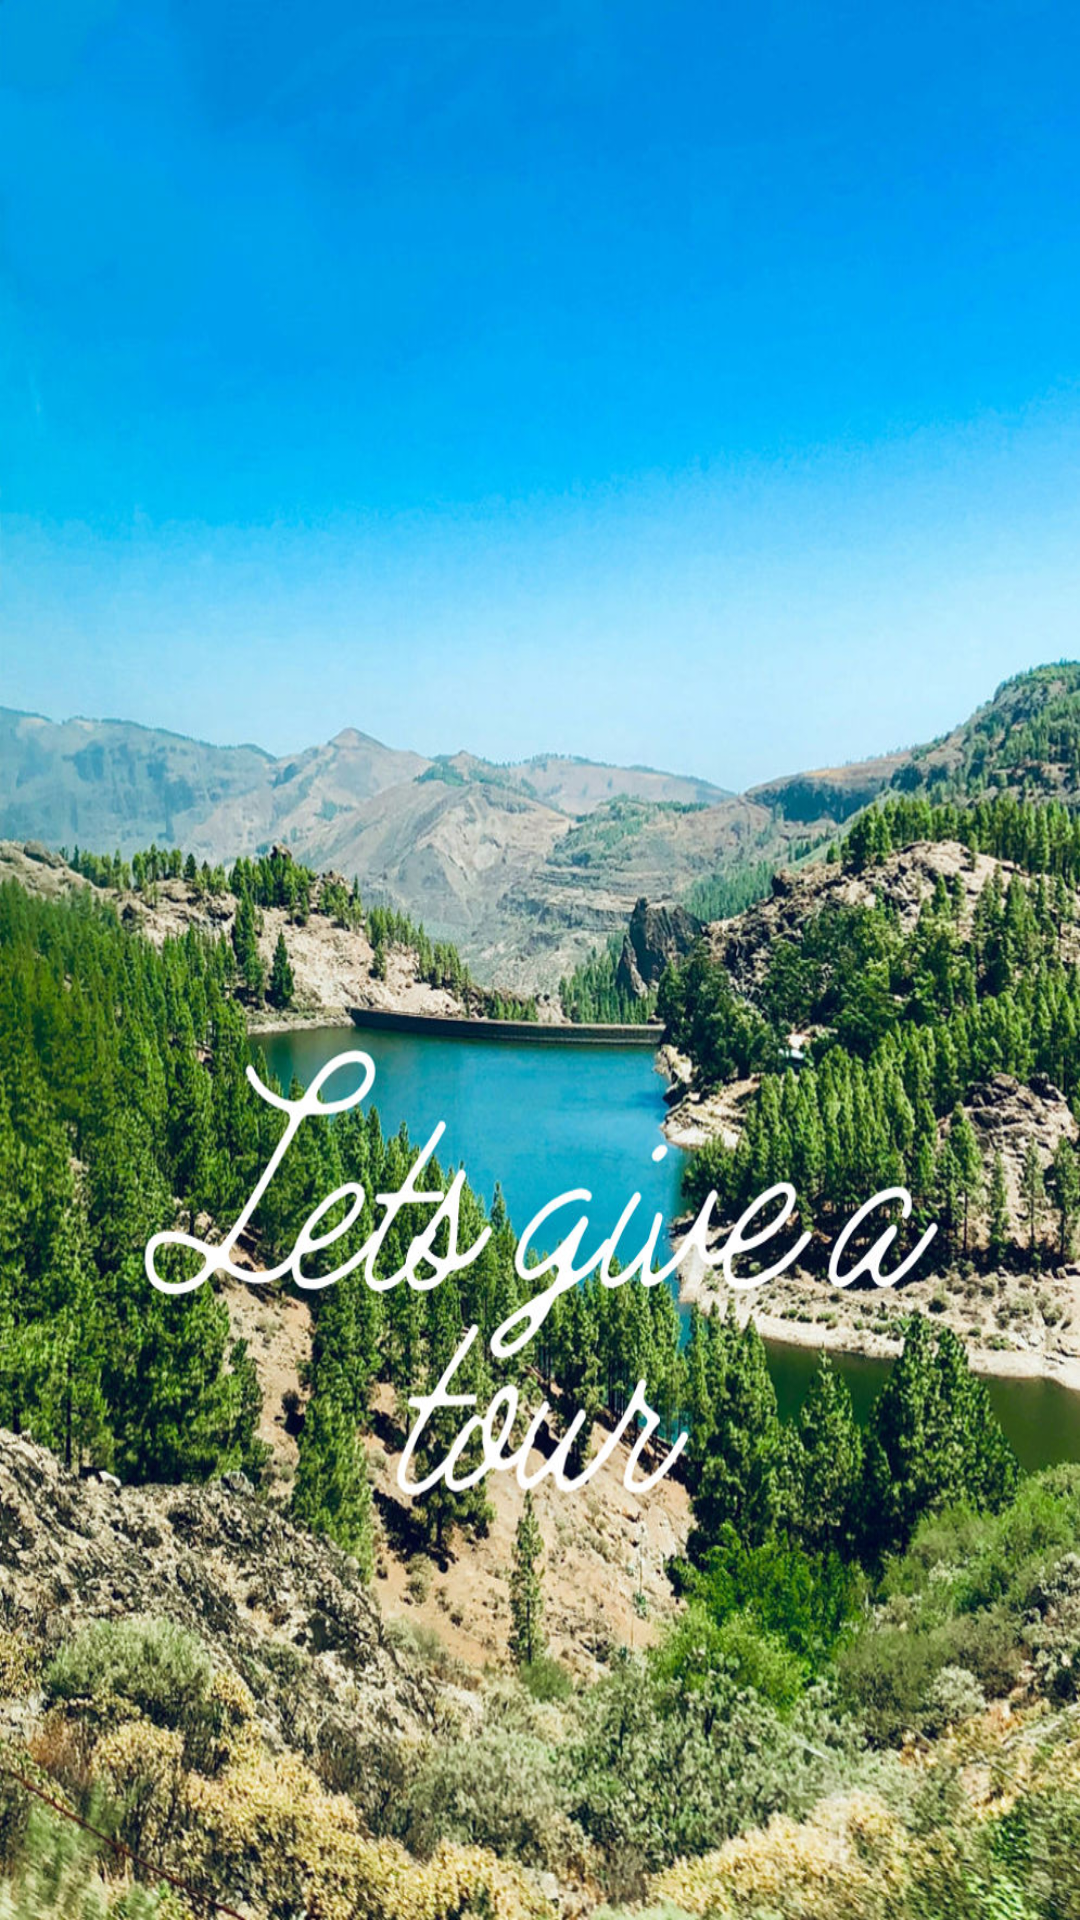

The Android layout XML behind this screen, and the referenced resources:
<!-- AndroidManifest.xml: application theme Theme.EuropeTourPlanner -->
<!-- res/layout/activity_splash_screen.xml -->
<?xml version="1.0" encoding="utf-8"?>
<LinearLayout xmlns:android="http://schemas.android.com/apk/res/android"
    xmlns:app="http://schemas.android.com/apk/res-auto"
    xmlns:tools="http://schemas.android.com/tools"
    android:id="@+id/splash_screen"
    android:layout_width="match_parent"
    android:layout_height="match_parent"
    android:background="@drawable/splash"
    android:orientation="vertical"
    tools:context=".SplashScreen">

</LinearLayout>
<!-- resources referenced by this layout -->
<resources>
  <!-- drawable splash: jpg bitmap (drawable, 381450 bytes) -->
  <style name="Theme.EuropeTourPlanner" parent="Base.Theme.EuropeTourPlanner" />
  <style name="Base.Theme.EuropeTourPlanner" parent="Theme.Material3.DayNight.NoActionBar">
          
          
      </style>
</resources>
